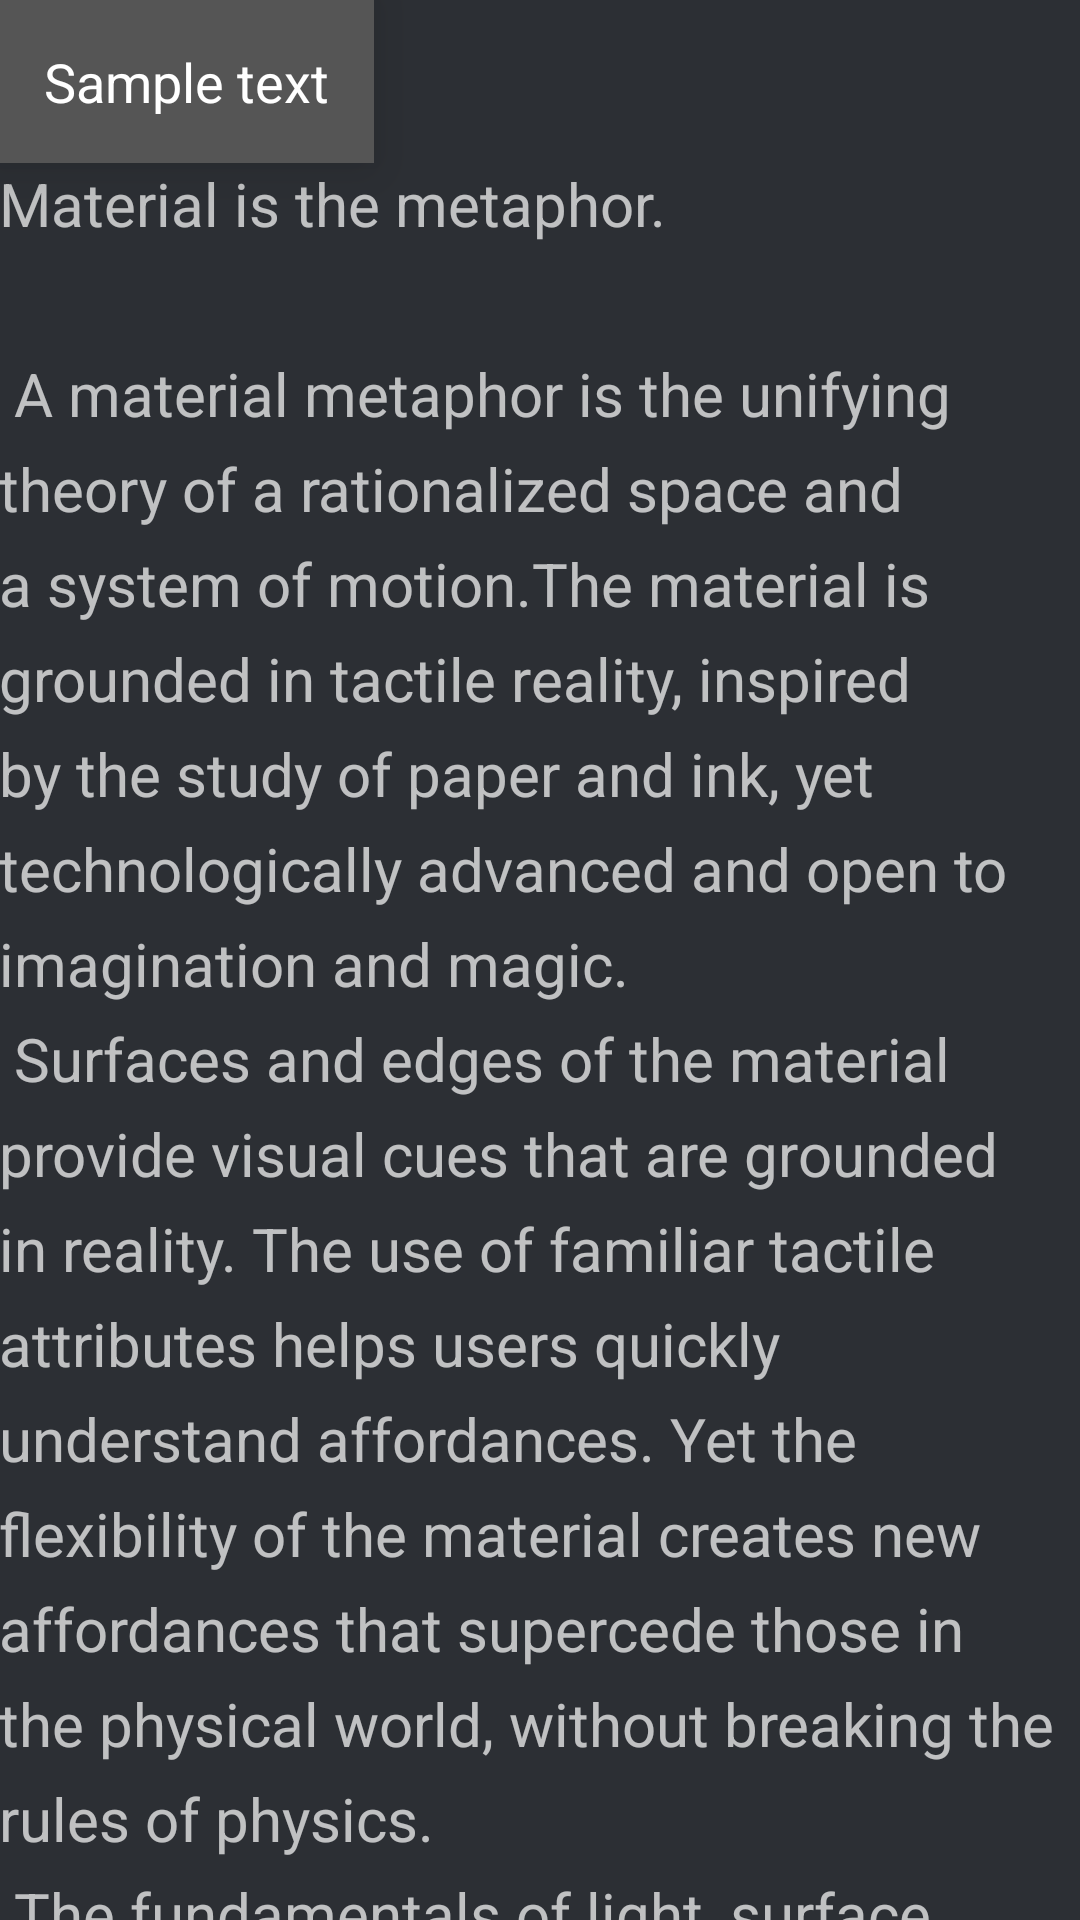

Write the Android layout XML for this screen, with the resource values it uses.
<!-- AndroidManifest.xml: application theme AppTheme -->
<!-- res/layout/content_blacklist.xml -->
<?xml version="1.0" encoding="utf-8"?>

<layout xmlns:android="http://schemas.android.com/apk/res/android">
    <data>
        <variable name="dump" type="co.mide.wallpaperdump.model.Dump" />
    </data>
    <android.support.v4.widget.NestedScrollView
        xmlns:app="http://schemas.android.com/apk/res-auto"
        xmlns:tools="http://schemas.android.com/tools"
        android:layout_width="match_parent"
        android:layout_height="match_parent"
        app:layout_behavior="@string/appbar_scrolling_view_behavior"
        tools:context=".view.BlacklistActivity"
        tools:showIn="@layout/activity_blacklist">
        <LinearLayout
            android:paddingBottom="@dimen/activity_vertical_margin"
            android:paddingLeft="@dimen/activity_horizontal_margin"
            android:paddingRight="@dimen/activity_horizontal_margin"
            android:paddingTop="@dimen/activity_vertical_margin"
            android:orientation="vertical"
            android:layout_width="match_parent"
            android:layout_height="match_parent">
            <EditText
                android:id="@+id/tag"
                android:layout_width="wrap_content"
                android:text="Sample text"
                android:clickable="false"
                android:cursorVisible="false"
                android:focusable="false"
                android:focusableInTouchMode="false"
                android:editable="false"
                android:background="#555"
                android:maxLines="1"
                android:inputType="text"
                android:padding="15dp"
                android:elevation="10dp"
                android:layout_height="wrap_content" />
            <TextView
                android:layout_width="match_parent"
                android:layout_height="wrap_content"
                android:textSize="20sp"
                android:lineSpacingExtra="8dp"
                android:text="@string/lorem"/>
        </LinearLayout>
    </android.support.v4.widget.NestedScrollView>
</layout>
<!-- res/layout/activity_blacklist.xml (included above) -->
<?xml version="1.0" encoding="utf-8"?>

<layout xmlns:android="http://schemas.android.com/apk/res/android">
    <android.support.design.widget.CoordinatorLayout
        xmlns:app="http://schemas.android.com/apk/res-auto"
        xmlns:tools="http://schemas.android.com/tools"
        android:layout_width="match_parent"
        android:layout_height="match_parent"
        android:fitsSystemWindows="true"
        tools:context=".view.BlacklistActivity">

        <android.support.design.widget.AppBarLayout
            android:id="@+id/appbar"
            android:layout_width="match_parent"
            android:layout_height="200dp"
            android:theme="@style/ThemeOverlay.AppCompat.Dark.ActionBar"
            android:fitsSystemWindows="true">

            <android.support.design.widget.CollapsingToolbarLayout
                android:id="@+id/main_collapsing"
                android:layout_width="match_parent"
                android:layout_height="match_parent"
                app:layout_scrollFlags="scroll"
                android:fitsSystemWindows="true"
                app:contentScrim="?attr/colorPrimary"
                app:expandedTitleMarginStart="48dp"
                app:expandedTitleMarginEnd="64dp">

                <android.support.v7.widget.Toolbar
                    android:id="@+id/toolbar"
                    android:layout_width="match_parent"
                    android:layout_height="?attr/actionBarSize"
                    app:popupTheme="@style/ThemeOverlay.AppCompat.Light"
                    app:layout_collapseMode="pin" />
            </android.support.design.widget.CollapsingToolbarLayout>
        </android.support.design.widget.AppBarLayout>

        <include layout="@layout/content_blacklist"
            android:id="@+id/content"/>

        <android.support.design.widget.FloatingActionButton
            android:id="@+id/fab"
            app:fabSize="mini"
            android:layout_width="wrap_content"
            android:layout_height="wrap_content"
            android:layout_gravity="bottom|end"
            android:layout_margin="@dimen/fab_margin"
            android:src="@android:drawable/ic_dialog_email" />

    </android.support.design.widget.CoordinatorLayout>
</layout>
<!-- resources referenced by this layout -->
<resources>
  <color name="colorPrimary">#2C2F34</color>
  <color name="colorPrimaryDark">#141518</color>
  <color name="colorAccent">#39c442</color>
</resources>
